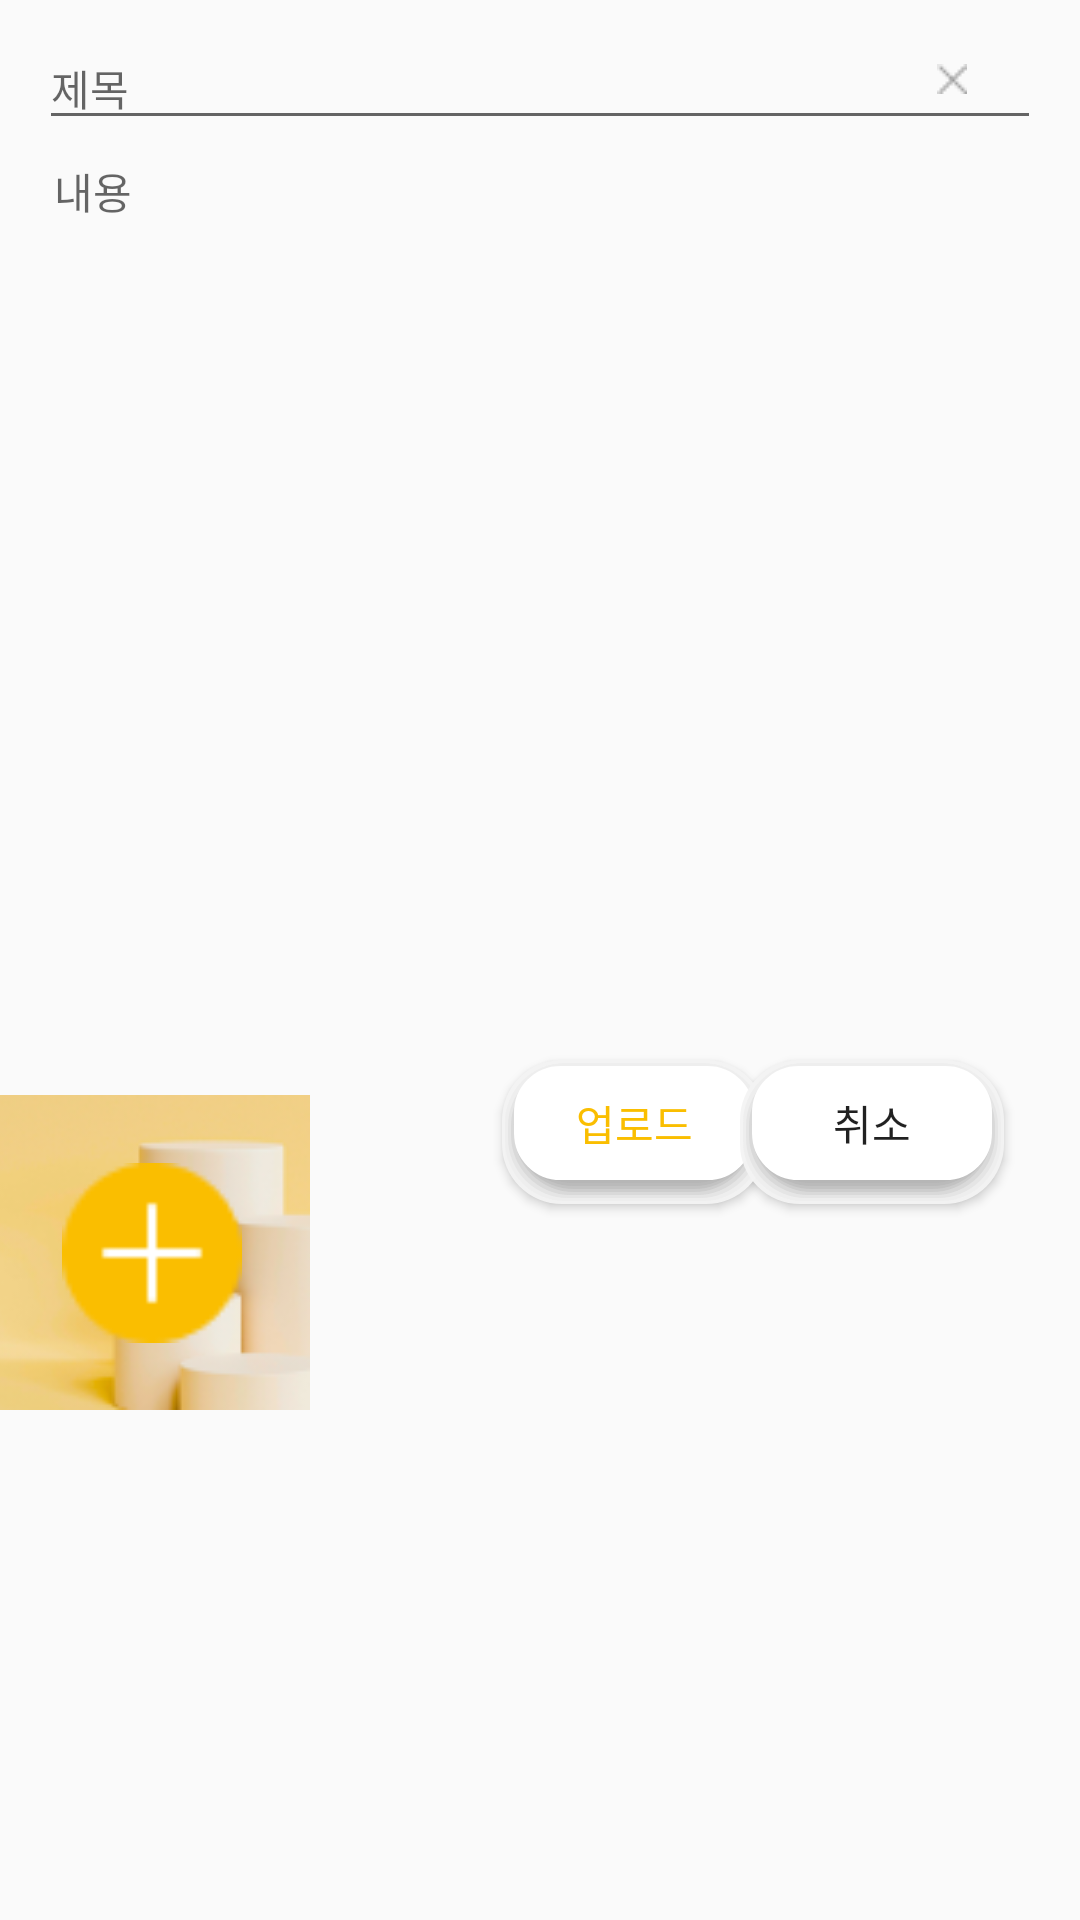

Layout XML and referenced resources for this Android screen:
<!-- AndroidManifest.xml: application theme Theme.UnderTheLamp -->
<!-- res/layout/fragment_writing.xml -->
<?xml version="1.0" encoding="utf-8"?>
<androidx.constraintlayout.widget.ConstraintLayout
    xmlns:android="http://schemas.android.com/apk/res/android"
    xmlns:app="http://schemas.android.com/apk/res-auto"
    xmlns:tools="http://schemas.android.com/tools"
    android:layout_width="match_parent"
    android:layout_height="match_parent"
    tools:context=".information.WritingFragment">

    <TextView
        android:id="@+id/contestTitle"
        android:layout_width="wrap_content"
        android:layout_height="wrap_content"
        android:fontFamily="@font/pretendard_semibold"
        android:text="공모전"
        android:textSize="24sp"
        android:textColor="@color/black"
        app:layout_constraintBottom_toBottomOf="parent"
        app:layout_constraintEnd_toEndOf="parent"
        android:layout_marginTop="11dp"
        android:layout_marginStart="28dp"
        android:layout_marginEnd="280dp"
        android:layout_marginBottom="649dp"
        app:layout_constraintStart_toStartOf="parent"
        app:layout_constraintTop_toTopOf="parent" />

    <EditText
        android:id="@+id/contestTitleEdit"
        android:layout_width="334dp"
        android:layout_height="wrap_content"
        android:layout_below="@+id/contestTitle"
        android:gravity="top"
        android:hint="@string/hint_contest_title"
        android:fontFamily="@font/pretendard_regular"
        android:textSize="14sp"
        app:layout_constraintBottom_toBottomOf="parent"
        app:layout_constraintEnd_toEndOf="parent"
        app:layout_constraintStart_toStartOf="parent"
        app:layout_constraintTop_toBottomOf="@+id/contestTitle"
        android:layout_marginTop="33dp"
        android:layout_marginBottom="601dp"
        android:layout_marginStart="28dp"
        android:layout_marginEnd="28dp"/>

    <ImageView
        android:layout_width="wrap_content"
        android:layout_height="wrap_content"
        android:layout_marginTop="35dp"
        android:layout_marginEnd="37.51dp"
        android:layout_marginBottom="605.51dp"
        android:background="@drawable/cross"
        app:layout_constraintBottom_toBottomOf="parent"
        app:layout_constraintEnd_toEndOf="parent"
        app:layout_constraintTop_toBottomOf="@+id/contestTitle" />

    <EditText
        android:id="@+id/contestContentEdit"
        android:layout_width="334dp"
        android:layout_height="300dp"
        android:layout_below="@+id/contestTitle"
        android:layout_marginStart="28dp"
        android:layout_marginTop="8dp"
        android:layout_marginEnd="28dp"
        android:layout_marginBottom="288dp"
        android:paddingStart="5dp"
        android:fontFamily="@font/pretendard_regular"
        android:gravity="top"
        android:hint="@string/hint_contest_content"
        android:textSize="14sp"
        app:layout_constraintBottom_toBottomOf="parent"
        app:layout_constraintEnd_toEndOf="parent"
        app:layout_constraintStart_toStartOf="parent"
        app:layout_constraintTop_toBottomOf="@+id/contestTitleEdit"
        android:background="@color/transparent" />

    <ImageView
        android:id="@+id/addPhotoImage"
        android:layout_width="105dp"
        android:layout_height="105dp"
        android:layout_below="@id/contestTitle"
        android:layout_marginStart="28dp"
        android:layout_marginEnd="257dp"
        android:layout_marginBottom="170dp"
        android:background="@drawable/add_photo"
        app:layout_constraintBottom_toBottomOf="parent"
        app:layout_constraintEnd_toEndOf="parent"
        app:layout_constraintHorizontal_bias="1.0"
        app:layout_constraintStart_toStartOf="parent" />

    <Button
        android:id="@+id/addPhotoBtn"
        android:layout_width="40dp"
        android:layout_height="40dp"
        android:layout_toRightOf="@+id/addPhotoImage"
        android:background="@drawable/float_default"
        android:scaleX="1.5"
        android:scaleY="1.5"
        android:theme="@style/ButtonStyle"
        app:layout_constraintBottom_toBottomOf="@+id/addPhotoImage"
        app:layout_constraintEnd_toEndOf="@+id/addPhotoImage"
        app:layout_constraintStart_toStartOf="@+id/addPhotoImage"
        app:layout_constraintTop_toTopOf="@+id/addPhotoImage" />

    <Button
        android:id="@+id/uploadBtn"
        android:layout_width="wrap_content"
        android:layout_height="wrap_content"
        android:text="@string/upload"
        android:fontFamily="@font/pretendard_regular"
        android:textColor="@color/selectColor"
        app:layout_constraintBottom_toBottomOf="parent"
        app:layout_constraintEnd_toEndOf="parent"
        app:layout_constraintHorizontal_bias="0.615"
        app:layout_constraintStart_toStartOf="parent"
        app:layout_constraintTop_toBottomOf="@+id/contestContentEdit"
        app:layout_constraintVertical_bias="0.0"
        android:background="@drawable/search_category_round" />

    <Button
        android:id="@+id/cancelBtn"
        android:layout_width="wrap_content"
        android:layout_height="wrap_content"
        android:text="@string/cancle"
        android:fontFamily="@font/pretendard_regular"
        app:layout_constraintBottom_toBottomOf="parent"
        app:layout_constraintEnd_toEndOf="parent"
        app:layout_constraintHorizontal_bias="0.907"
        app:layout_constraintStart_toStartOf="parent"
        app:layout_constraintTop_toBottomOf="@+id/contestContentEdit"
        app:layout_constraintVertical_bias="0.0"
        android:background="@drawable/search_category_round" />

</androidx.constraintlayout.widget.ConstraintLayout>
<!-- resources referenced by this layout -->
<resources>
  <color name="black">#FF000000</color>
  <color name="selectColor">#FABE00</color>
  <color name="transparent">#00000000</color>
  <!-- drawable add_photo: png bitmap (drawable, 14281 bytes) -->
  <!-- drawable cross: png bitmap (drawable, 256 bytes) -->
  <!-- drawable float_default: png bitmap (drawable, 790 bytes) -->
  <!-- drawable search_category_round: vector/xml drawable (drawable, 2127 chars, omitted) -->
  <string name="cancle">취소</string>
  <string name="hint_contest_content">내용</string>
  <string name="hint_contest_title">제목</string>
  <string name="upload">업로드</string>
  <style name="ButtonStyle" parent="Widget.AppCompat.Button.Colored">
          <item name="colorButtonNormal">@color/colorWhite</item>
      </style>
  <style name="Theme.UnderTheLamp" parent="Theme.AppCompat.Light.NoActionBar">
          
          <item name="colorPrimary">@color/colorPrimary</item>
          <item name="colorPrimaryDark">@color/colorPrimaryDark</item>
          <item name="colorAccent">@color/colorAccent</item>
      </style>
  <color name="colorWhite">#FFFFFF</color>
  <color name="colorPrimary">#ededed</color>
  <color name="colorPrimaryDark">#e1e1e1</color>
  <color name="colorAccent">#FABE00</color>
</resources>
